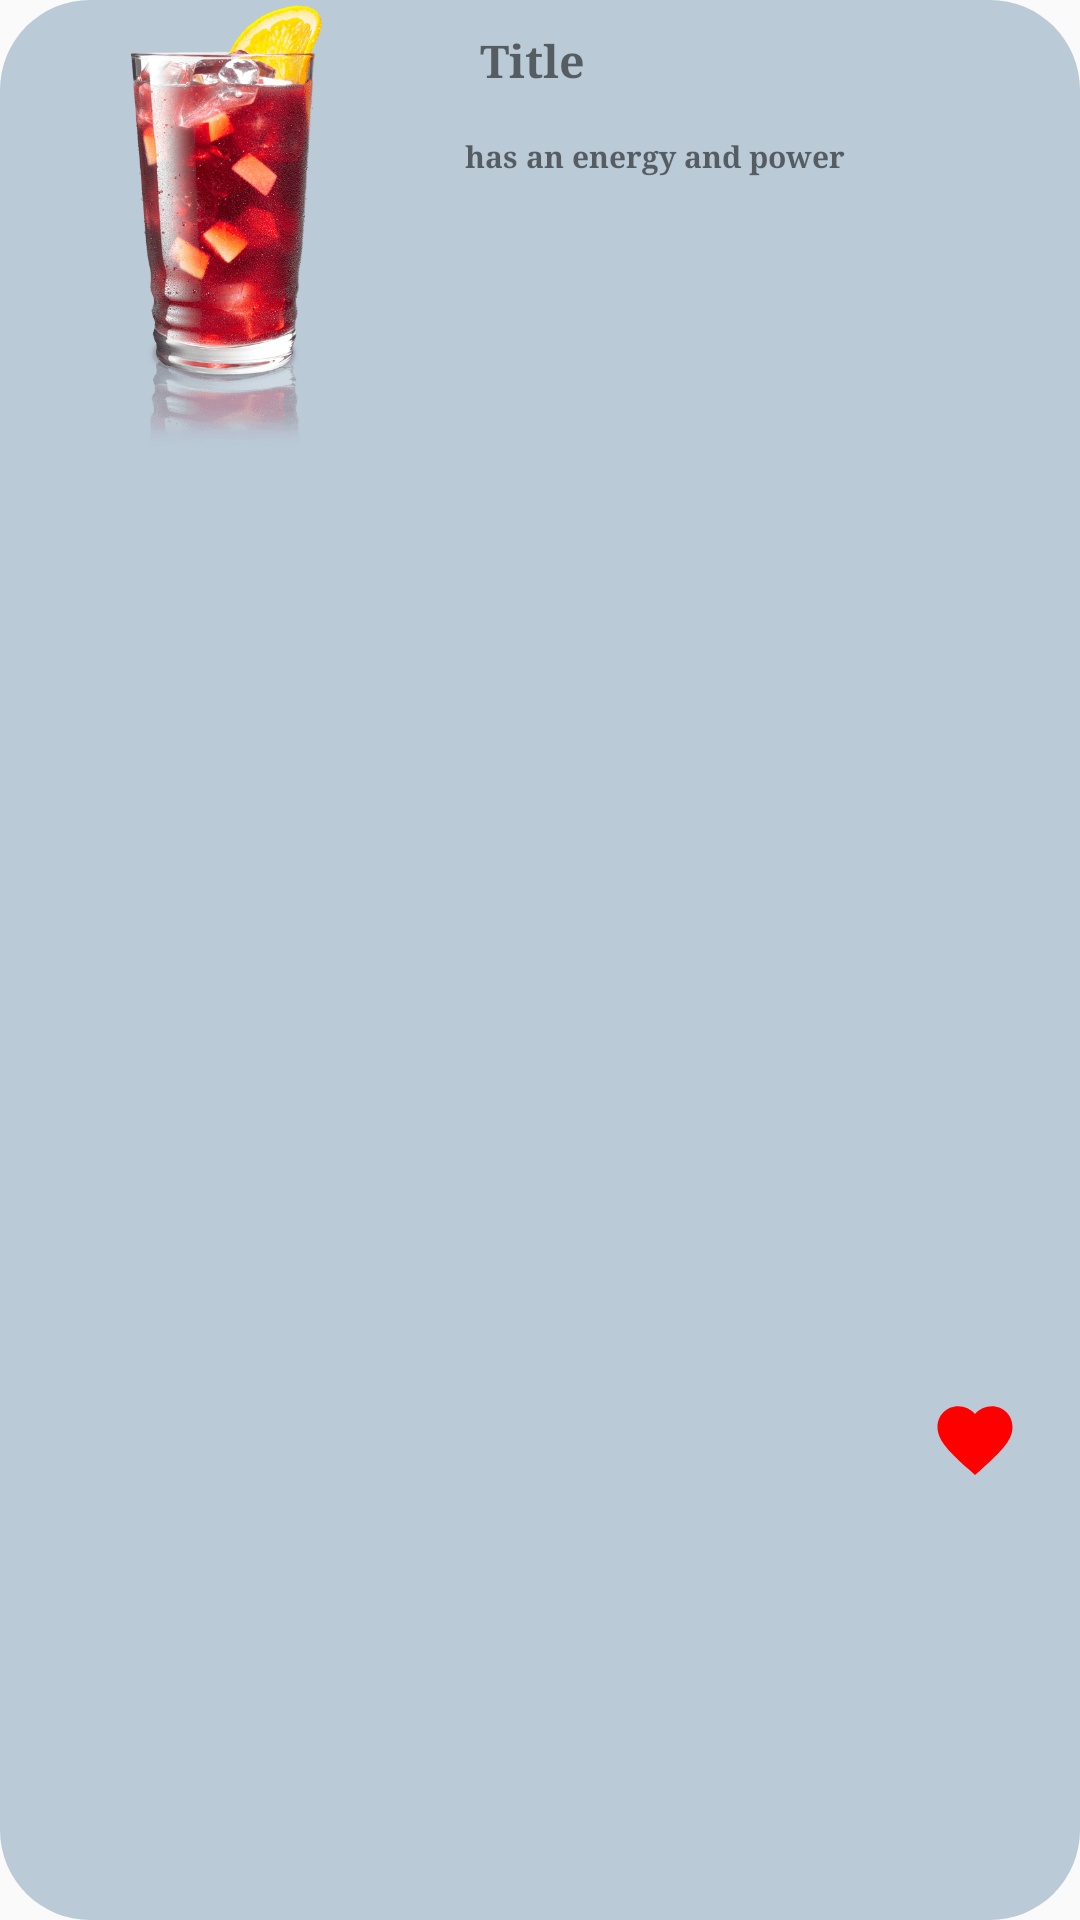

Layout XML and referenced resources for this Android screen:
<!-- AndroidManifest.xml: application theme AppTheme -->
<!-- res/layout/product_model_for_favorite.xml -->
<?xml version="1.0" encoding="utf-8"?>
<LinearLayout xmlns:android="http://schemas.android.com/apk/res/android"
    xmlns:app="http://schemas.android.com/apk/res-auto"
    android:layout_width="match_parent"
    android:layout_height="wrap_content"
    android:background="@drawable/product_model_for_favorite_bg"
    android:orientation="horizontal"
    android:weightSum="4"
    android:layout_margin="10dp">

    <ImageView
        android:id="@+id/product_model_for_favorite_img"
        android:layout_width="150dp"
        android:layout_height="150dp"
        app:srcCompat="@drawable/cocktail" />

    <LinearLayout
        android:layout_width="match_parent"
        android:layout_height="match_parent"
        android:orientation="horizontal">

        <LinearLayout
            android:layout_width="wrap_content"
            android:layout_height="match_parent"
            android:layout_weight="1"
            android:orientation="vertical">

            <TextView
                android:id="@+id/product_model_for_favorite_title"
                android:layout_width="match_parent"
                android:layout_height="wrap_content"
                android:layout_margin="10dp"
                android:layout_marginBottom="5dp"
                android:fontFamily="serif"
                android:text="Title"
                android:textSize="15sp"
                android:textStyle="bold" />

            <TextView
                android:id="@+id/product_model_for_favorite_desc"
                android:layout_width="match_parent"
                android:layout_height="match_parent"
                android:layout_margin="5dp"
                android:fontFamily="serif"
                android:text="has an energy and power"
                android:textSize="10sp"
                android:textStyle="bold" />

        </LinearLayout>

        <LinearLayout
            android:layout_width="50dp"
            android:layout_height="match_parent"
            android:orientation="vertical">

            <ImageButton
                android:id="@+id/product_model_for_favorite_share"
                android:layout_width="wrap_content"
                android:layout_height="match_parent"
                android:layout_weight="1"
                android:background="@android:color/transparent"
                android:src="@drawable/share" />

            <ImageButton
                android:id="@+id/product_model_for_favorite_fav"
                android:layout_width="wrap_content"
                android:layout_height="match_parent"
                android:layout_weight="1"
                android:background="@android:color/transparent"
                android:src="@drawable/favorite_red" />
        </LinearLayout>
    </LinearLayout>

</LinearLayout>
<!-- resources referenced by this layout -->
<resources>
  <!-- drawable cocktail: png bitmap (drawable, 253577 bytes) -->
  <!-- drawable favorite_red (drawable) -->
  <vector android:height="30dp"
      android:tint="#FF0000"
      android:viewportHeight="24.0"
      android:viewportWidth="24.0"
      android:width="30dp"
      xmlns:android="http://schemas.android.com/apk/res/android">
      <path android:fillColor="#FF000000" android:pathData="M12,21.35l-1.45,-1.32C5.4,15.36 2,12.28 2,8.5 2,5.42 4.42,3 7.5,3c1.74,0 3.41,0.81 4.5,2.09C13.09,3.81 14.76,3 16.5,3 19.58,3 22,5.42 22,8.5c0,3.78 -3.4,6.86 -8.55,11.54L12,21.35z"/>
  </vector>
  <!-- drawable product_model_for_favorite_bg (drawable) -->
  <?xml version="1.0" encoding="utf-8"?>
  <shape xmlns:android="http://schemas.android.com/apk/res/android">
  
      <gradient android:startColor="@color/colorAccent"
          android:endColor="@color/colorAccent"
          android:useLevel="true"/>
      <corners android:radius="30dp"/>
  </shape>
  <style name="AppTheme" parent="Theme.AppCompat.Light.NoActionBar">
          
          <item name="colorPrimary">@color/colorPrimary</item>
          <item name="colorPrimaryDark">@color/colorPrimaryDark</item>
          <item name="colorAccent">@color/colorAccent</item>
      </style>
  <color name="colorAccent">#BACAD7</color>
  <color name="colorPrimary">#EB7A27</color>
  <color name="colorPrimaryDark">#353E5A</color>
</resources>
